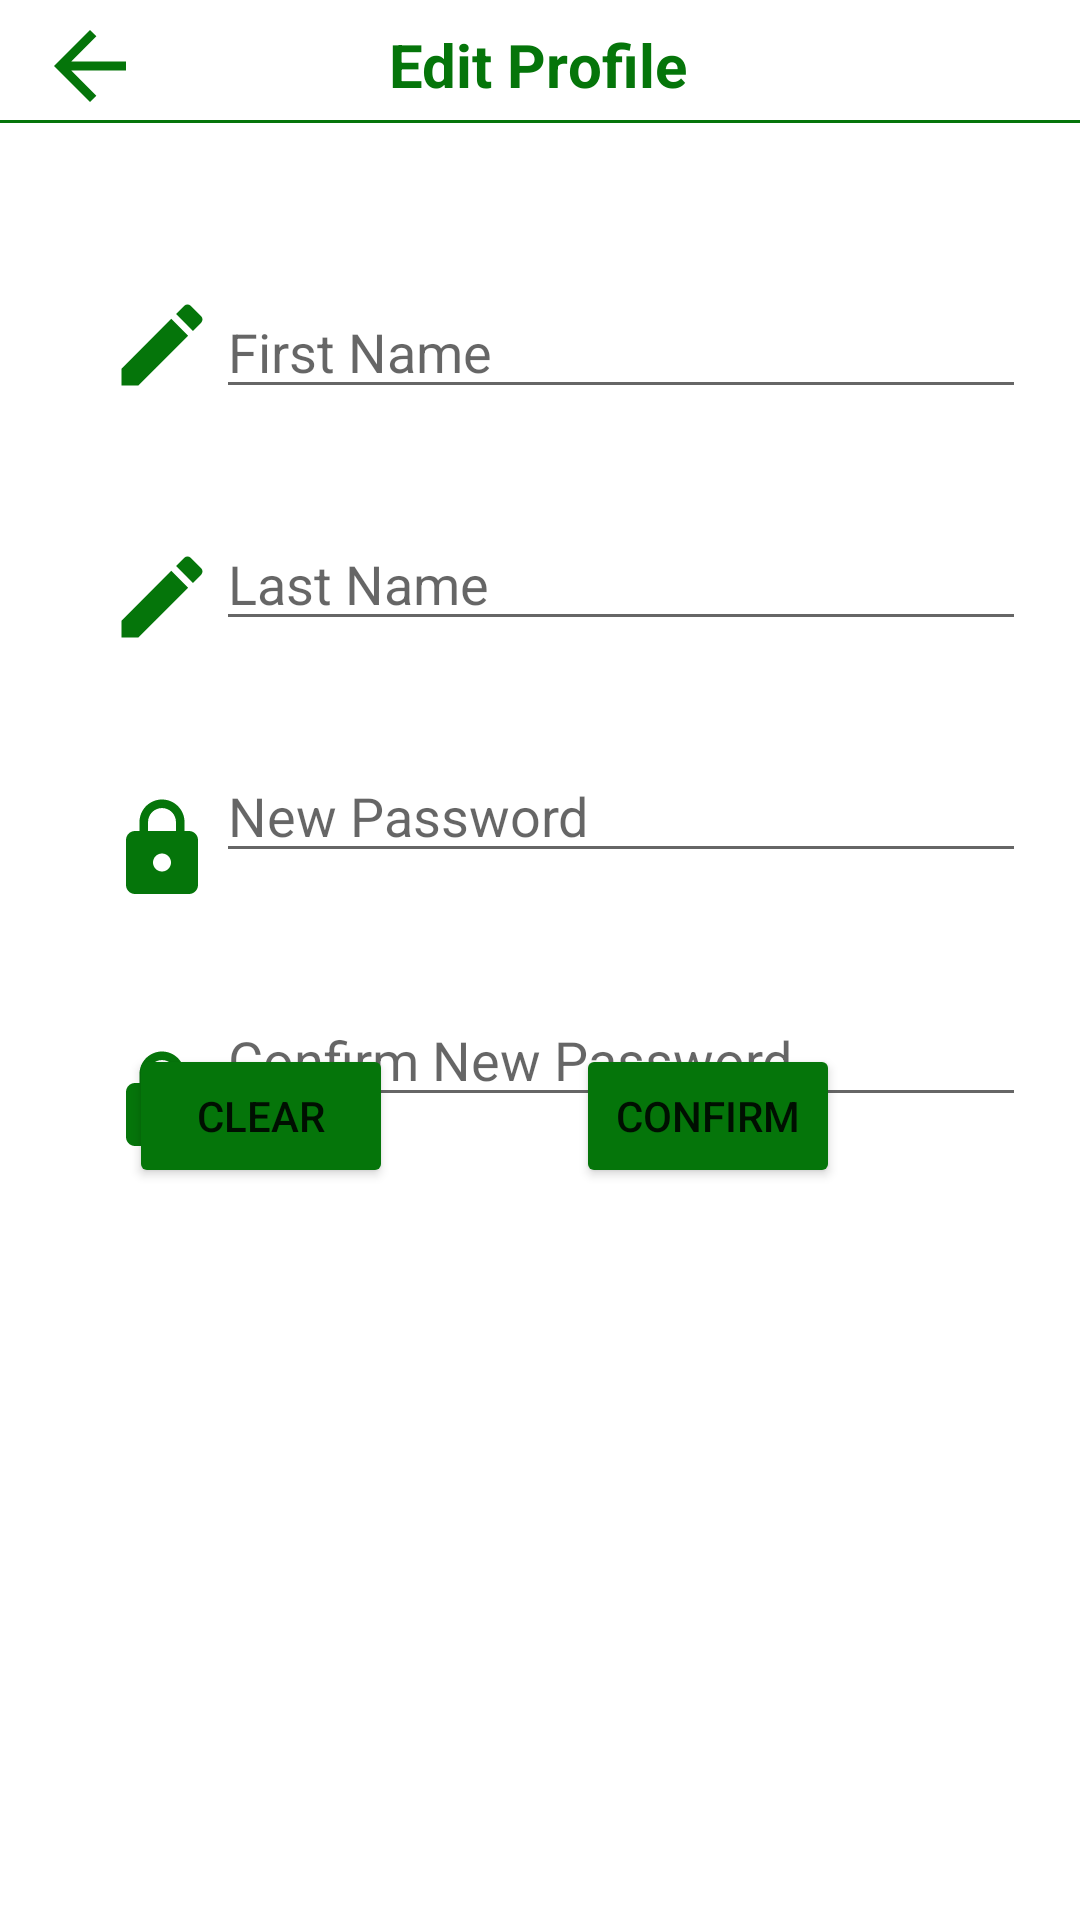

The Android layout XML behind this screen, and the referenced resources:
<!-- AndroidManifest.xml: application theme Theme.411Project -->
<!-- res/layout/edit_profile.xml -->
<?xml version="1.0" encoding="utf-8"?>
<layout
    xmlns:android="http://schemas.android.com/apk/res/android"
    xmlns:app="http://schemas.android.com/apk/res-auto"
    xmlns:tools="http://schemas.android.com/tools">

    <androidx.constraintlayout.widget.ConstraintLayout
        android:layout_width="match_parent"
        android:layout_height="match_parent"
        tools:context=".screens.editProfile.EditProfile">

        <TextView
            android:id="@+id/editProfileTop"
            android:layout_width="wrap_content"
            android:layout_height="wrap_content"
            android:layout_marginTop="8dp"
            android:text="Edit Profile"
            android:textColor="@color/lfgreen"
            android:textSize="20dp"
            android:textStyle="bold"
            app:layout_constraintEnd_toEndOf="parent"
            app:layout_constraintHorizontal_bias="0.498"
            app:layout_constraintStart_toStartOf="parent"
            app:layout_constraintTop_toTopOf="parent" />

        <View
            android:id="@+id/bar1"
            android:layout_width="match_parent"
            android:layout_height="1dp"
            android:background="@color/lfgreen"
            app:layout_constraintBottom_toBottomOf="parent"
            app:layout_constraintTop_toBottomOf="@+id/editProfileBackBtn"
            app:layout_constraintVertical_bias="0.0"
            tools:layout_editor_absoluteX="0dp" />

        <ImageView
            android:id="@+id/editProfileBackBtn"
            android:layout_width="wrap_content"
            android:layout_height="wrap_content"
            android:layout_marginStart="12dp"
            android:layout_marginTop="4dp"
            app:layout_constraintStart_toStartOf="parent"
            app:layout_constraintTop_toTopOf="parent"
            app:srcCompat="@drawable/ic_backarrow" />

        <EditText
            android:id="@+id/editProfileFirstName"
            android:layout_width="270dp"
            android:layout_height="wrap_content"
            android:layout_marginTop="60dp"
            android:hint="First Name"
            app:layout_constraintStart_toEndOf="@+id/editFNIcon"
            app:layout_constraintTop_toBottomOf="@+id/editProfileTop" />

        <EditText
            android:id="@+id/editProfilePassword"
            android:layout_width="270dp"
            android:layout_height="wrap_content"
            android:layout_marginTop="36dp"
            android:hint="New Password"
            app:layout_constraintStart_toEndOf="@+id/newPWIcon"
            app:layout_constraintTop_toBottomOf="@+id/editProfileLastName" />

        <EditText
            android:id="@+id/editConfirmNewPassword"
            android:layout_width="270dp"
            android:layout_height="wrap_content"
            android:layout_marginTop="40dp"
            android:hint="Confirm New Password"
            app:layout_constraintStart_toEndOf="@+id/confirmNewPWIcon"
            app:layout_constraintTop_toBottomOf="@+id/editProfilePassword" />

        <EditText
            android:id="@+id/editProfileLastName"
            android:layout_width="270dp"
            android:layout_height="wrap_content"
            android:layout_marginTop="36dp"
            android:hint="Last Name"
            app:layout_constraintStart_toEndOf="@+id/editLNIcon"
            app:layout_constraintTop_toBottomOf="@+id/editProfileFirstName" />

        <ImageView
            android:id="@+id/editFNIcon"
            android:layout_width="36dp"
            android:layout_height="36dp"
            android:layout_marginStart="36dp"
            android:layout_marginTop="56dp"
            android:src="@drawable/create"
            app:layout_constraintStart_toStartOf="parent"
            app:layout_constraintTop_toBottomOf="@+id/bar1" />

        <ImageView
            android:id="@+id/editLNIcon"
            android:layout_width="36dp"
            android:layout_height="36dp"
            android:layout_marginStart="36dp"
            android:layout_marginTop="48dp"
            android:src="@drawable/create"
            app:layout_constraintStart_toStartOf="parent"
            app:layout_constraintTop_toBottomOf="@+id/editFNIcon" />

        <ImageView
            android:id="@+id/newPWIcon"
            android:layout_width="36dp"
            android:layout_height="36dp"
            android:layout_marginStart="36dp"
            android:layout_marginTop="48dp"
            android:src="@drawable/lock"
            app:layout_constraintStart_toStartOf="parent"
            app:layout_constraintTop_toBottomOf="@+id/editLNIcon" />

        <ImageView
            android:id="@+id/confirmNewPWIcon"
            android:layout_width="36dp"
            android:layout_height="36dp"
            android:layout_marginStart="36dp"
            android:layout_marginTop="48dp"
            android:src="@drawable/lock"
            app:layout_constraintStart_toStartOf="parent"
            app:layout_constraintTop_toBottomOf="@+id/newPWIcon" />

        <Button
            android:id="@+id/editProfileClearBtn"
            android:layout_width="wrap_content"
            android:layout_height="wrap_content"
            android:layout_marginEnd="88dp"
            android:layout_marginBottom="244dp"
            android:backgroundTint="@color/lfgreen"
            android:text="Clear"
            app:layout_constraintBottom_toBottomOf="parent"
            app:layout_constraintEnd_toEndOf="parent"
            app:layout_constraintHorizontal_bias="0.234"
            app:layout_constraintStart_toStartOf="parent" />

        <Button
            android:id="@+id/editProfileConfirmBtn"
            android:layout_width="wrap_content"
            android:layout_height="wrap_content"
            android:layout_marginEnd="80dp"
            android:layout_marginBottom="244dp"
            android:backgroundTint="@color/lfgreen"
            android:text="Confirm"
            app:layout_constraintBottom_toBottomOf="parent"
            app:layout_constraintEnd_toEndOf="parent" />


    </androidx.constraintlayout.widget.ConstraintLayout>

</layout>
<!-- resources referenced by this layout -->
<resources>
  <color name="lfgreen">#05750A</color>
  <!-- drawable create (drawable) -->
  <vector android:height="24dp" android:tint="#05750A"
      android:viewportHeight="24" android:viewportWidth="24"
      android:width="24dp" xmlns:android="http://schemas.android.com/apk/res/android">
      <path android:fillColor="@android:color/white" android:pathData="M3,17.25V21h3.75L17.81,9.94l-3.75,-3.75L3,17.25zM20.71,7.04c0.39,-0.39 0.39,-1.02 0,-1.41l-2.34,-2.34c-0.39,-0.39 -1.02,-0.39 -1.41,0l-1.83,1.83 3.75,3.75 1.83,-1.83z"/>
  </vector>
  <!-- drawable ic_backarrow (drawable) -->
  <vector android:height="36dp" android:tint="#05750A"
      android:viewportHeight="24" android:viewportWidth="24"
      android:width="36dp" xmlns:android="http://schemas.android.com/apk/res/android">
      <path android:fillColor="@android:color/white" android:pathData="M20,11H7.83l5.59,-5.59L12,4l-8,8 8,8 1.41,-1.41L7.83,13H20v-2z"/>
  </vector>
  <!-- drawable lock (drawable) -->
  <vector android:height="24dp" android:tint="#05750A"
      android:viewportHeight="24" android:viewportWidth="24"
      android:width="24dp" xmlns:android="http://schemas.android.com/apk/res/android">
      <path android:fillColor="@android:color/white" android:pathData="M18,8h-1L17,6c0,-2.76 -2.24,-5 -5,-5S7,3.24 7,6v2L6,8c-1.1,0 -2,0.9 -2,2v10c0,1.1 0.9,2 2,2h12c1.1,0 2,-0.9 2,-2L20,10c0,-1.1 -0.9,-2 -2,-2zM12,17c-1.1,0 -2,-0.9 -2,-2s0.9,-2 2,-2 2,0.9 2,2 -0.9,2 -2,2zM15.1,8L8.9,8L8.9,6c0,-1.71 1.39,-3.1 3.1,-3.1 1.71,0 3.1,1.39 3.1,3.1v2z"/>
  </vector>
  <style name="Theme.411Project" parent="Theme.MaterialComponents.DayNight.DarkActionBar">
          
          <item name="colorPrimary">@android:color/background_dark</item>
          <item name="colorPrimaryVariant">#038B09</item>
          <item name="colorOnPrimary">@color/white</item>
          
          <item name="colorSecondary">#000000</item>
          <item name="colorSecondaryVariant">@color/black</item>
          <item name="colorOnSecondary">@color/black</item>
          
          <item name="android:statusBarColor" tools:targetApi="l">?attr/colorPrimaryVariant</item>
          
      </style>
  <color name="white">#FFFFFFFF</color>
  <color name="black">#FF000000</color>
</resources>
